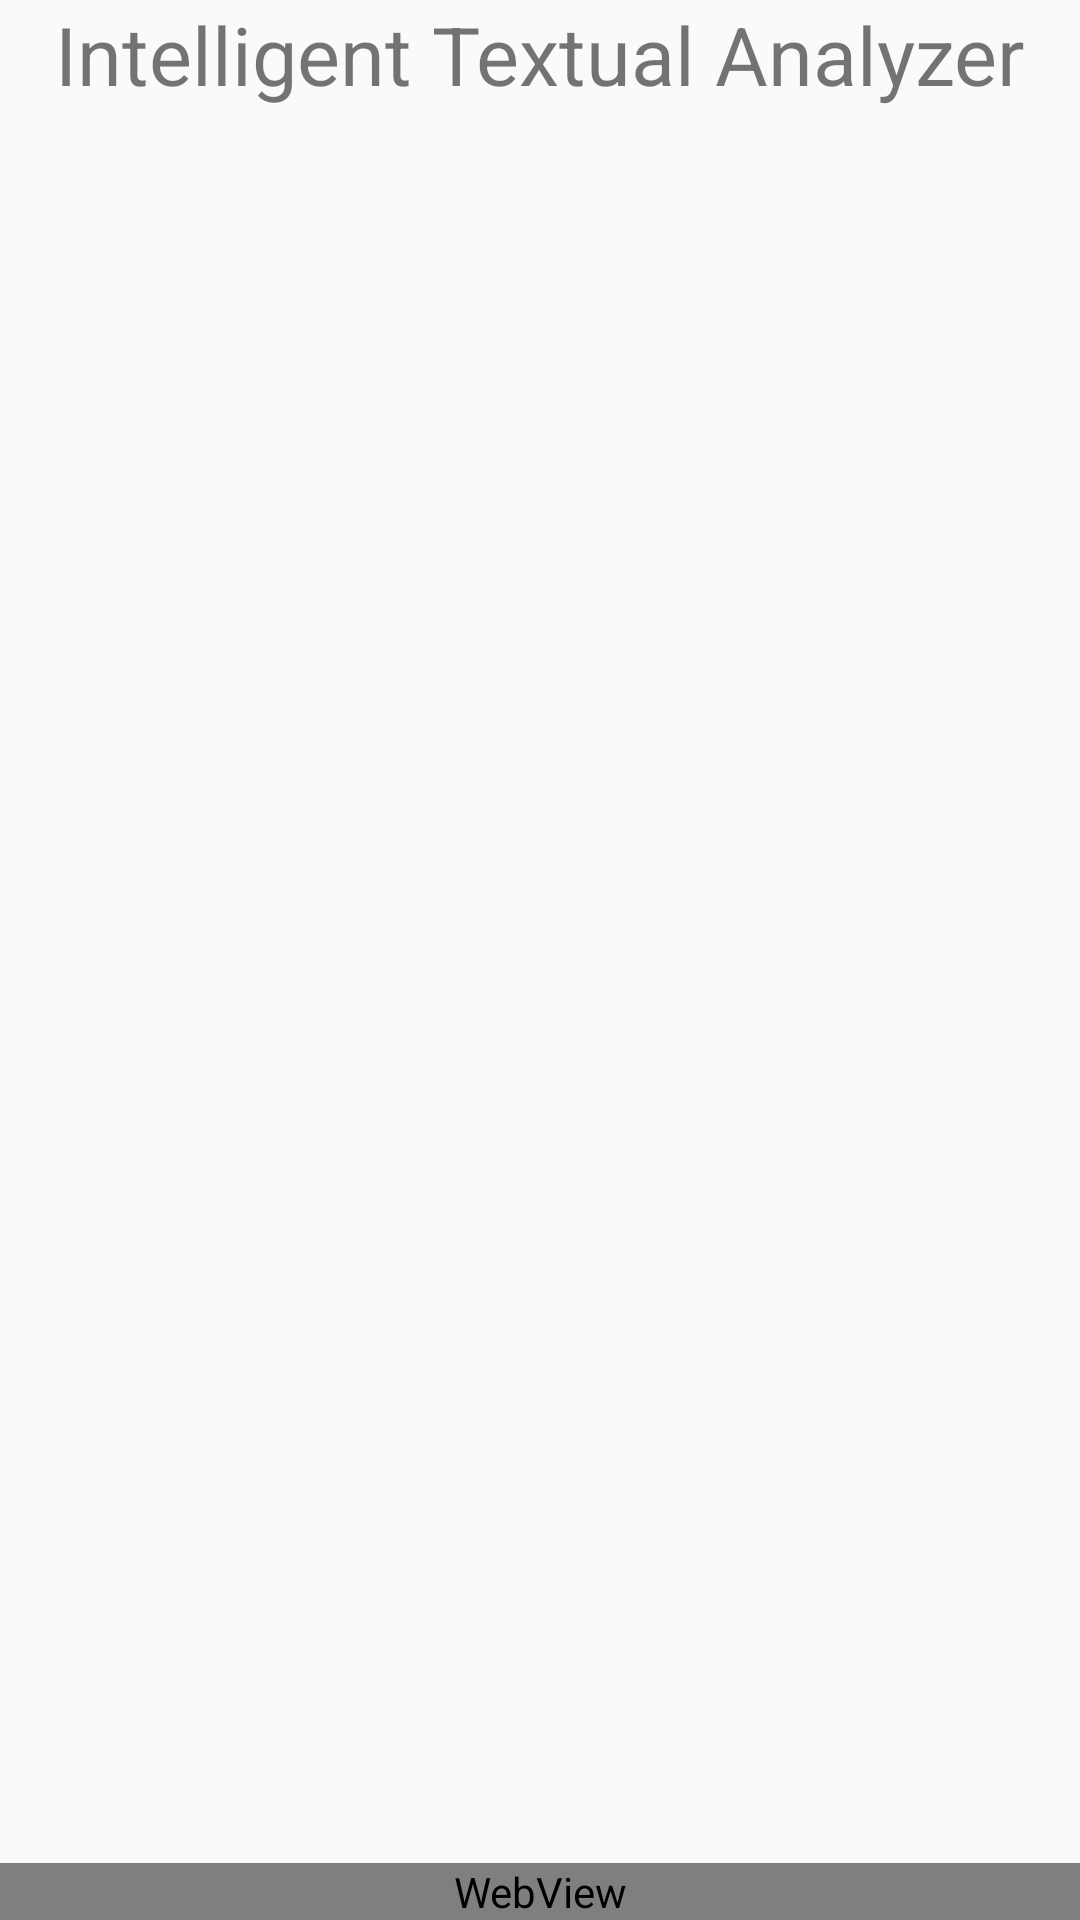

Layout XML and referenced resources for this Android screen:
<!-- AndroidManifest.xml: application theme AppTheme -->
<!-- res/layout/content_display_class.xml -->
<RelativeLayout xmlns:android="http://schemas.android.com/apk/res/android"
    xmlns:tools="http://schemas.android.com/tools" android:layout_width="match_parent"
    android:layout_height="match_parent" android:paddingLeft="@dimen/activity_horizontal_margin"
    android:paddingRight="@dimen/activity_horizontal_margin"
    android:paddingTop="@dimen/activity_vertical_margin"
    android:paddingBottom="@dimen/activity_vertical_margin" tools:context=".MainActivity">

    <TextView
        android:layout_width="wrap_content"
        android:layout_height="wrap_content"
        android:text="Intelligent Textual Analyzer"
        android:id="@+id/textViewNo"
        android:layout_centerHorizontal="true"
        android:textSize="27sp" />

    <WebView
        android:layout_width="wrap_content"
        android:layout_height="wrap_content"
        android:id="@+id/webViewNo"
        android:layout_below="@+id/textView"
        android:layout_alignParentLeft="true"
        android:layout_alignParentStart="true"
        android:layout_alignParentRight="true"
        android:layout_alignParentEnd="true"
        android:layout_alignParentBottom="true"/>

</RelativeLayout>
<!-- resources referenced by this layout -->
<resources>
  <style name="AppTheme" parent="Theme.AppCompat.Light.DarkActionBar">
          
          <item name="colorPrimary">@color/colorPrimary</item>
          <item name="colorPrimaryDark">@color/colorPrimaryDark</item>
          <item name="colorAccent">@color/colorAccent</item>
      </style>
  <color name="colorPrimary">#BC0023</color>
  <color name="colorPrimaryDark">#D91E18</color>
  <color name="colorAccent">#FF4081</color>
</resources>
